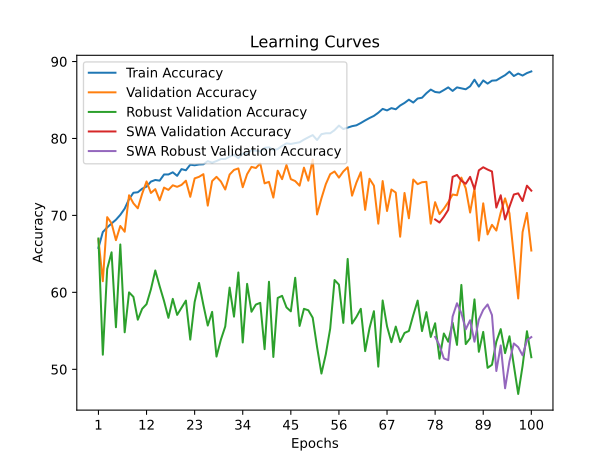

The table this chart was drawn from, first rows:
time; train_accuracy; train_loss; valid_accuracy; valid_loss; valid_accuracy_robust; valid_accuracy_swa; valid_accuracy_robust_swa
10,2891; 65,7803; 1,4743; 66,8828; 1,2311; 67,0000; 66,8828; 67,0000
19,8637; 67,8402; 1,1661; 61,4464; 1,0807; 51,8966; 61,4464; 51,8966
30,1350; 68,4395; 1,1374; 69,7756; 0,8850; 63,0517; 69,7756; 63,0517
40,0724; 68,9513; 1,1243; 68,9776; 0,8793; 65,2069; 68,9776; 65,2069
50,6601; 69,4382; 1,1102; 66,7830; 0,9145; 55,4655; 66,7830; 55,4655
61,0887; 70,0749; 1,1047; 68,6284; 0,8923; 66,2241; 68,6284; 66,2241
71,4960; 70,8864; 1,0862; 67,8803; 0,9238; 54,8103; 67,8803; 54,8103
83,3353; 72,1223; 1,0587; 72,6185; 0,7607; 60,0000; 72,6185; 60,0000
94,3926; 72,9463; 1,0464; 71,5711; 0,7651; 59,4138; 71,5711; 59,4138
105,4005; 73,0087; 1,0432; 70,9227; 0,7992; 56,4483; 70,9227; 56,4483
116,8365; 73,4707; 1,0371; 72,8180; 0,7625; 57,8621; 72,8180; 57,8621
127,4321; 73,7453; 1,0238; 74,4140; 0,7343; 58,4655; 74,4140; 58,4655
138,7468; 74,3945; 1,0121; 72,9177; 0,7382; 60,3966; 72,9177; 60,3966
150,6257; 74,6067; 1,0108; 73,4165; 0,7387; 62,8448; 73,4165; 62,8448
161,3286; 74,5194; 1,0102; 71,9701; 0,7502; 60,7931; 71,9701; 60,7931
172,5219; 75,3184; 0,9974; 73,6160; 0,7422; 58,8793; 73,6160; 58,8793
183,1119; 75,3184; 0,9983; 73,3167; 0,7487; 56,6897; 73,3167; 56,6897
194,6311; 75,6055; 0,9870; 73,9152; 0,7160; 59,1552; 73,9152; 59,1552
206,5994; 75,1436; 0,9919; 73,7157; 0,7176; 57,0690; 73,7157; 57,0690
217,7441; 76,0175; 0,9846; 73,9651; 0,7191; 58,0000; 73,9651; 58,0000
229,9235; 75,8677; 0,9832; 74,5137; 0,6737; 58,9310; 74,5137; 58,9310
241,6783; 76,5918; 0,9754; 72,4190; 0,7521; 53,8621; 72,4190; 53,8621
253,4887; 76,5169; 0,9719; 74,8130; 0,7158; 58,7414; 74,8130; 58,7414
264,5190; 76,6167; 0,9699; 75,0125; 0,7112; 61,2241; 75,0125; 61,2241
275,1662; 76,6417; 0,9722; 75,3616; 0,6703; 58,3621; 75,3616; 58,3621
287,2337; 77,0537; 0,9615; 71,2718; 0,7902; 55,6897; 71,2718; 55,6897
298,0964; 76,8539; 0,9594; 74,4638; 0,7125; 57,4655; 74,4638; 57,4655
308,3783; 77,0662; 0,9601; 75,0125; 0,6904; 51,6552; 75,0125; 51,6552
319,1717; 77,3283; 0,9514; 74,4140; 0,7023; 53,8448; 74,4140; 53,8448
329,9638; 77,3408; 0,9549; 73,3666; 0,7176; 55,5690; 73,3666; 55,5690
340,7983; 77,6404; 0,9524; 75,3117; 0,6844; 60,6207; 75,3117; 60,6207
351,8762; 77,8652; 0,9455; 75,9102; 0,6670; 56,8448; 75,9102; 56,8448
363,1603; 77,4407; 0,9527; 76,1097; 0,6777; 62,5862; 76,1097; 62,5862
373,6807; 78,0275; 0,9430; 73,6658; 0,7245; 53,4828; 73,6658; 53,4828
385,3304; 78,0025; 0,9411; 75,3616; 0,6976; 61,1034; 75,3616; 61,1034
397,1060; 78,4644; 0,9356; 76,3092; 0,6681; 57,4828; 76,3092; 57,4828
408,0719; 78,4145; 0,9332; 76,1596; 0,6555; 58,4138; 76,1596; 58,4138
419,3123; 78,3146; 0,9343; 76,7581; 0,6644; 58,6379; 76,7581; 58,6379
429,8562; 78,7890; 0,9236; 74,1646; 0,6940; 52,6207; 74,1646; 52,6207
440,6463; 78,8514; 0,9246; 74,3641; 0,6929; 61,3793; 74,3641; 61,3793
451,5720; 78,5144; 0,9255; 72,3192; 0,7639; 51,6034; 72,3192; 51,6034
461,2760; 78,6267; 0,9252; 75,8105; 0,6719; 59,2759; 75,8105; 59,2759
471,7118; 79,0262; 0,9177; 74,7132; 0,7153; 59,5517; 74,7132; 59,5517
484,4577; 79,3633; 0,9147; 76,5586; 0,6459; 58,0517; 76,5586; 58,0517
496,8820; 79,2884; 0,9093; 74,7132; 0,6935; 57,5345; 74,7132; 57,5345
509,7043; 79,4007; 0,9105; 74,4638; 0,6999; 61,8966; 74,4638; 61,8966
522,1621; 79,5006; 0,9079; 73,8653; 0,7139; 55,6379; 73,8653; 55,6379
534,5720; 79,8502; 0,9038; 76,2095; 0,6587; 57,8621; 76,2095; 57,8621
547,2359; 80,1498; 0,8969; 74,5137; 0,7408; 57,6724; 74,5137; 57,6724
559,9637; 80,4370; 0,8925; 77,2569; 0,6598; 56,7069; 77,2569; 56,7069
572,7322; 79,8002; 0,8946; 70,1247; 0,8281; 52,8966; 70,1247; 52,8966
585,5381; 80,5618; 0,8829; 72,2195; 0,7270; 49,4483; 72,2195; 49,4483
596,7151; 80,6742; 0,8872; 74,0648; 0,7088; 51,9655; 74,0648; 51,9655
609,5226; 80,6742; 0,8839; 75,3616; 0,6845; 55,2759; 75,3616; 55,2759
621,0816; 81,0861; 0,8825; 75,7107; 0,6824; 61,6034; 75,7107; 61,6034
632,9975; 81,6729; 0,8697; 74,9127; 0,7330; 61,0000; 74,9127; 61,0000
645,3816; 81,2235; 0,8739; 75,7107; 0,6788; 56,0345; 75,7107; 56,0345
656,3517; 81,4107; 0,8677; 76,2594; 0,6938; 64,3448; 76,2594; 64,3448
666,6712; 81,5980; 0,8671; 72,5686; 0,7605; 55,9483; 72,5686; 55,9483
677,0532; 81,7104; 0,8608; 74,2643; 0,7170; 56,8103; 74,2643; 56,8103
... 40 more rows
